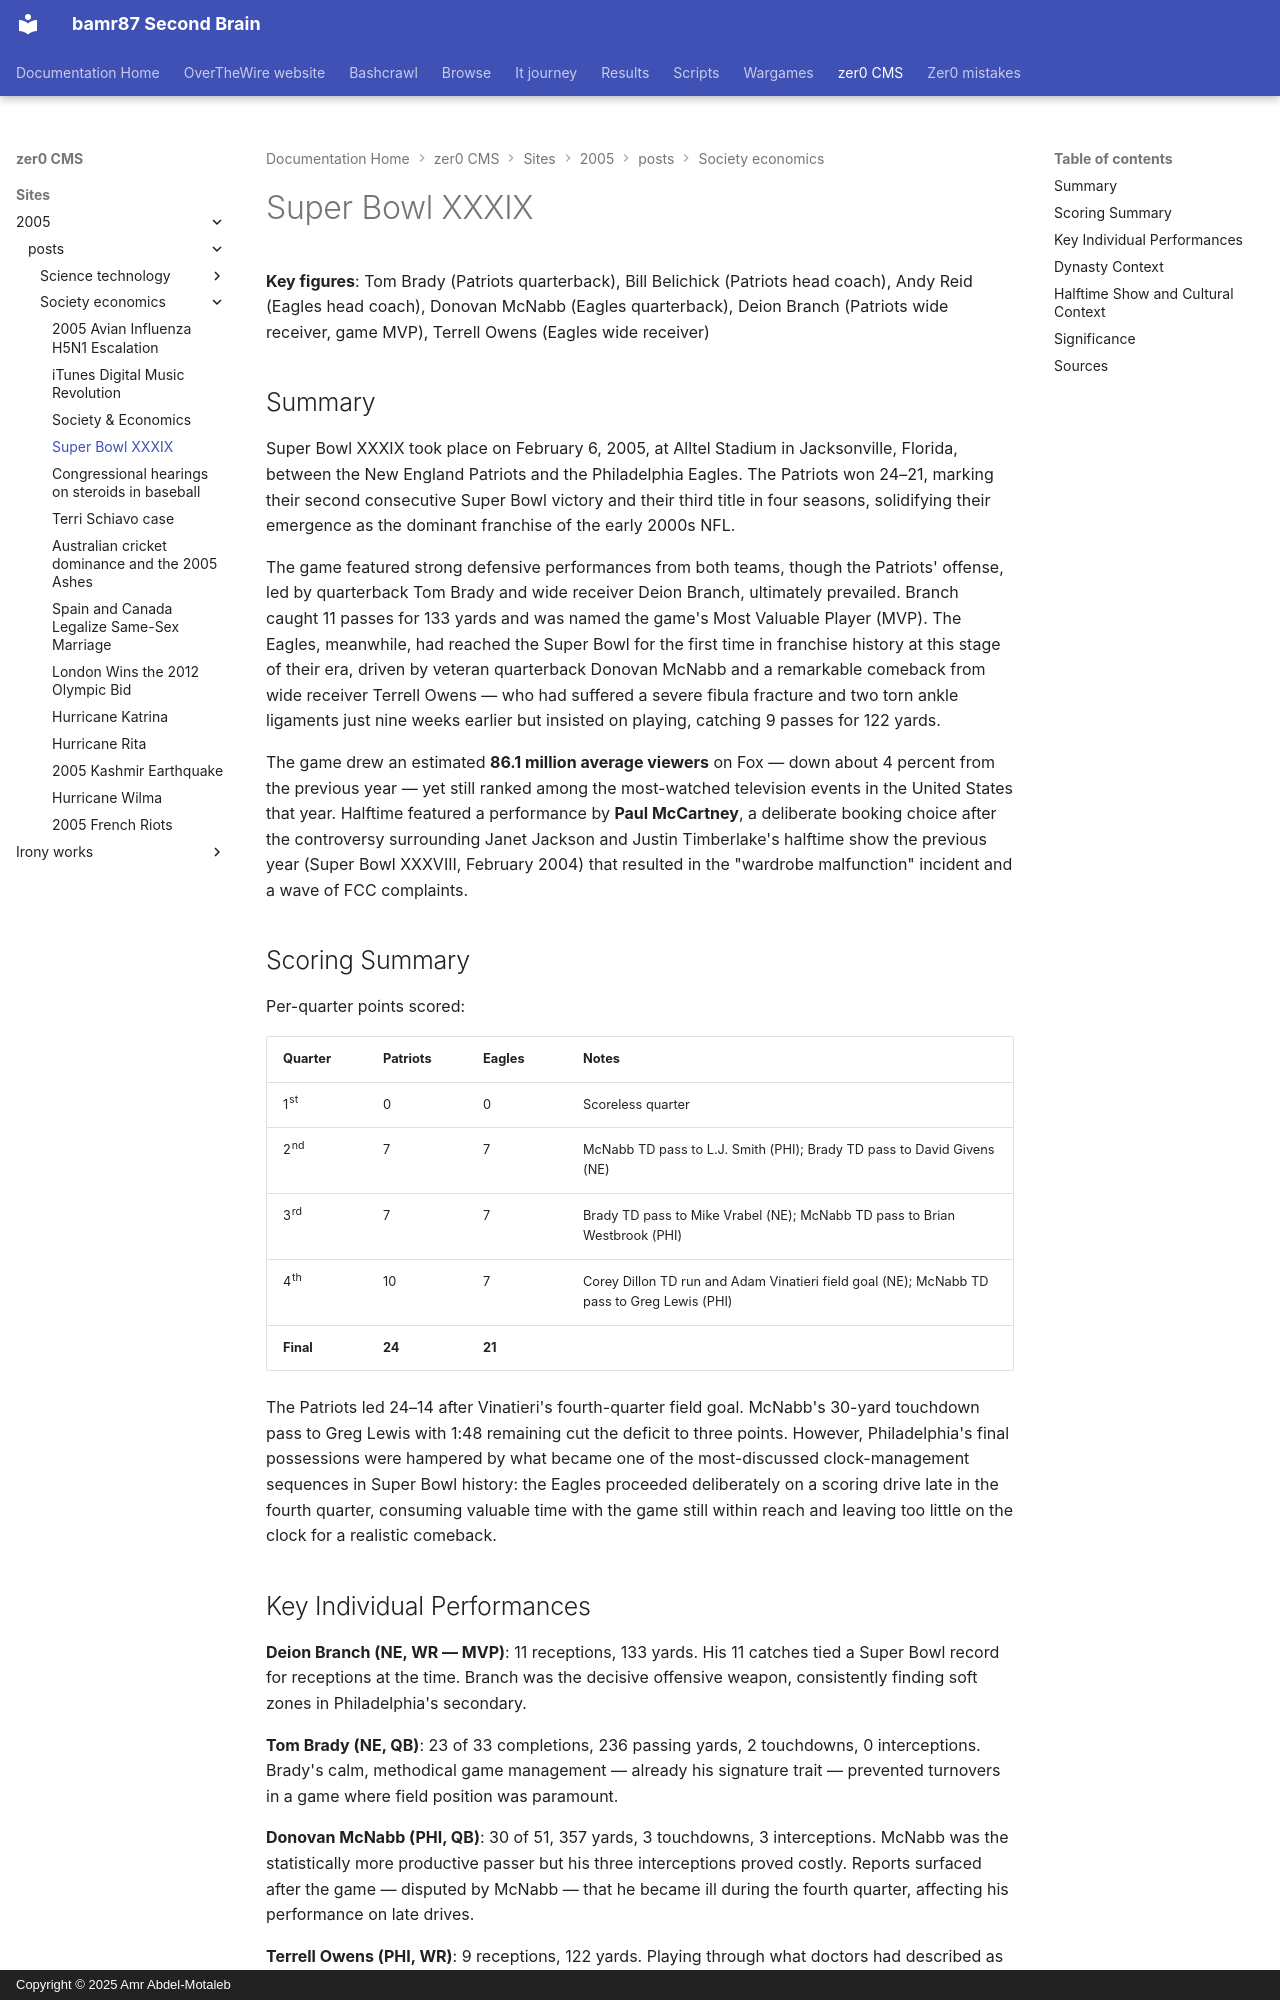

repository: bamr87/README · page: zer0-CMS/sites/2005/_posts/society-economics/2005-02-06-super-bowl-xxxix/index.html · generator: mkdocs · copyright: Copyright © 2025 Amr Abdel-Motaleb

---
categories:
- Society & Economics
date: 2005-02-06
excerpt: The New England Patriots defeated the Philadelphia Eagles 24–21 on February
  6, 2005, in Super Bowl XXXIX, securing the franchise's second consecutive championship
  and establishing New England as an NFL dynasty.
permalink: /news/society-economics/super-bowl-xxxix/
preview: /images/previews/super-bowl-xxxix.svg
source_file: sites/2005/_posts/society-economics/2005-02-06-super-bowl-xxxix.md
source_repo: bamr87/zer0-CMS
source_url: https://github.com/bamr87/zer0-CMS/blob/main/sites/2005/_posts/society-economics/2005-02-06-super-bowl-xxxix.md
tags:
- sports
- united states
title: Super Bowl XXXIX
---

**Key figures**: Tom Brady (Patriots quarterback), Bill Belichick (Patriots head coach), Andy Reid (Eagles head coach), Donovan McNabb (Eagles quarterback), Deion Branch (Patriots wide receiver, game MVP), Terrell Owens (Eagles wide receiver)

## Summary

Super Bowl XXXIX took place on February 6, 2005, at Alltel Stadium in Jacksonville, Florida, between the New England Patriots and the Philadelphia Eagles. The Patriots won 24–21, marking their second consecutive Super Bowl victory and their third title in four seasons, solidifying their emergence as the dominant franchise of the early 2000s NFL.

The game featured strong defensive performances from both teams, though the Patriots' offense, led by quarterback Tom Brady and wide receiver Deion Branch, ultimately prevailed. Branch caught 11 passes for 133 yards and was named the game's Most Valuable Player (MVP). The Eagles, meanwhile, had reached the Super Bowl for the first time in franchise history at this stage of their era, driven by veteran quarterback Donovan McNabb and a remarkable comeback from wide receiver Terrell Owens — who had suffered a severe fibula fracture and two torn ankle ligaments just nine weeks earlier but insisted on playing, catching 9 passes for 122 yards.

The game drew an estimated **86.1 million average viewers** on Fox — down about 4 percent from the previous year — yet still ranked among the most-watched television events in the United States that year. Halftime featured a performance by **Paul McCartney**, a deliberate booking choice after the controversy surrounding Janet Jackson and Justin Timberlake's halftime show the previous year (Super Bowl XXXVIII, February 2004) that resulted in the "wardrobe malfunction" incident and a wave of FCC complaints.

## Scoring Summary

Per-quarter points scored:

| Quarter | Patriots | Eagles | Notes |
|---|---|---|---|
| 1st | 0 | 0 | Scoreless quarter |
| 2nd | 7 | 7 | McNabb TD pass to L.J. Smith (PHI); Brady TD pass to David Givens (NE) |
| 3rd | 7 | 7 | Brady TD pass to Mike Vrabel (NE); McNabb TD pass to Brian Westbrook (PHI) |
| 4th | 10 | 7 | Corey Dillon TD run and Adam Vinatieri field goal (NE); McNabb TD pass to Greg Lewis (PHI) |
| **Final** | **24** | **21** | |

The Patriots led 24–14 after Vinatieri's fourth-quarter field goal. McNabb's 30-yard touchdown pass to Greg Lewis with 1:48 remaining cut the deficit to three points. However, Philadelphia's final possessions were hampered by what became one of the most-discussed clock-management sequences in Super Bowl history: the Eagles proceeded deliberately on a scoring drive late in the fourth quarter, consuming valuable time with the game still within reach and leaving too little on the clock for a realistic comeback.

## Key Individual Performances

**Deion Branch (NE, WR — MVP)**: 11 receptions, 133 yards. His 11 catches tied a Super Bowl record for receptions at the time. Branch was the decisive offensive weapon, consistently finding soft zones in Philadelphia's secondary.

**Tom Brady (NE, QB)**: 23 of 33 completions, 236 passing yards, 2 touchdowns, 0 interceptions. Brady's calm, methodical game management — already his signature trait — prevented turnovers in a game where field position was paramount.

**Donovan McNabb (PHI, QB)**: 30 of 51, 357 yards, 3 touchdowns, 3 interceptions. McNabb was the statistically more productive passer but his three interceptions proved costly. Reports surfaced after the game — disputed by McNabb — that he became ill during the fourth quarter, affecting his performance on late drives.

**Terrell Owens (PHI, WR)**: 9 receptions, 122 yards. Playing through what doctors had described as a potentially season-ending injury, Owens' performance was widely considered one of the gutsiest in Super Bowl history, though it ultimately was not enough to secure a Philadelphia victory.
